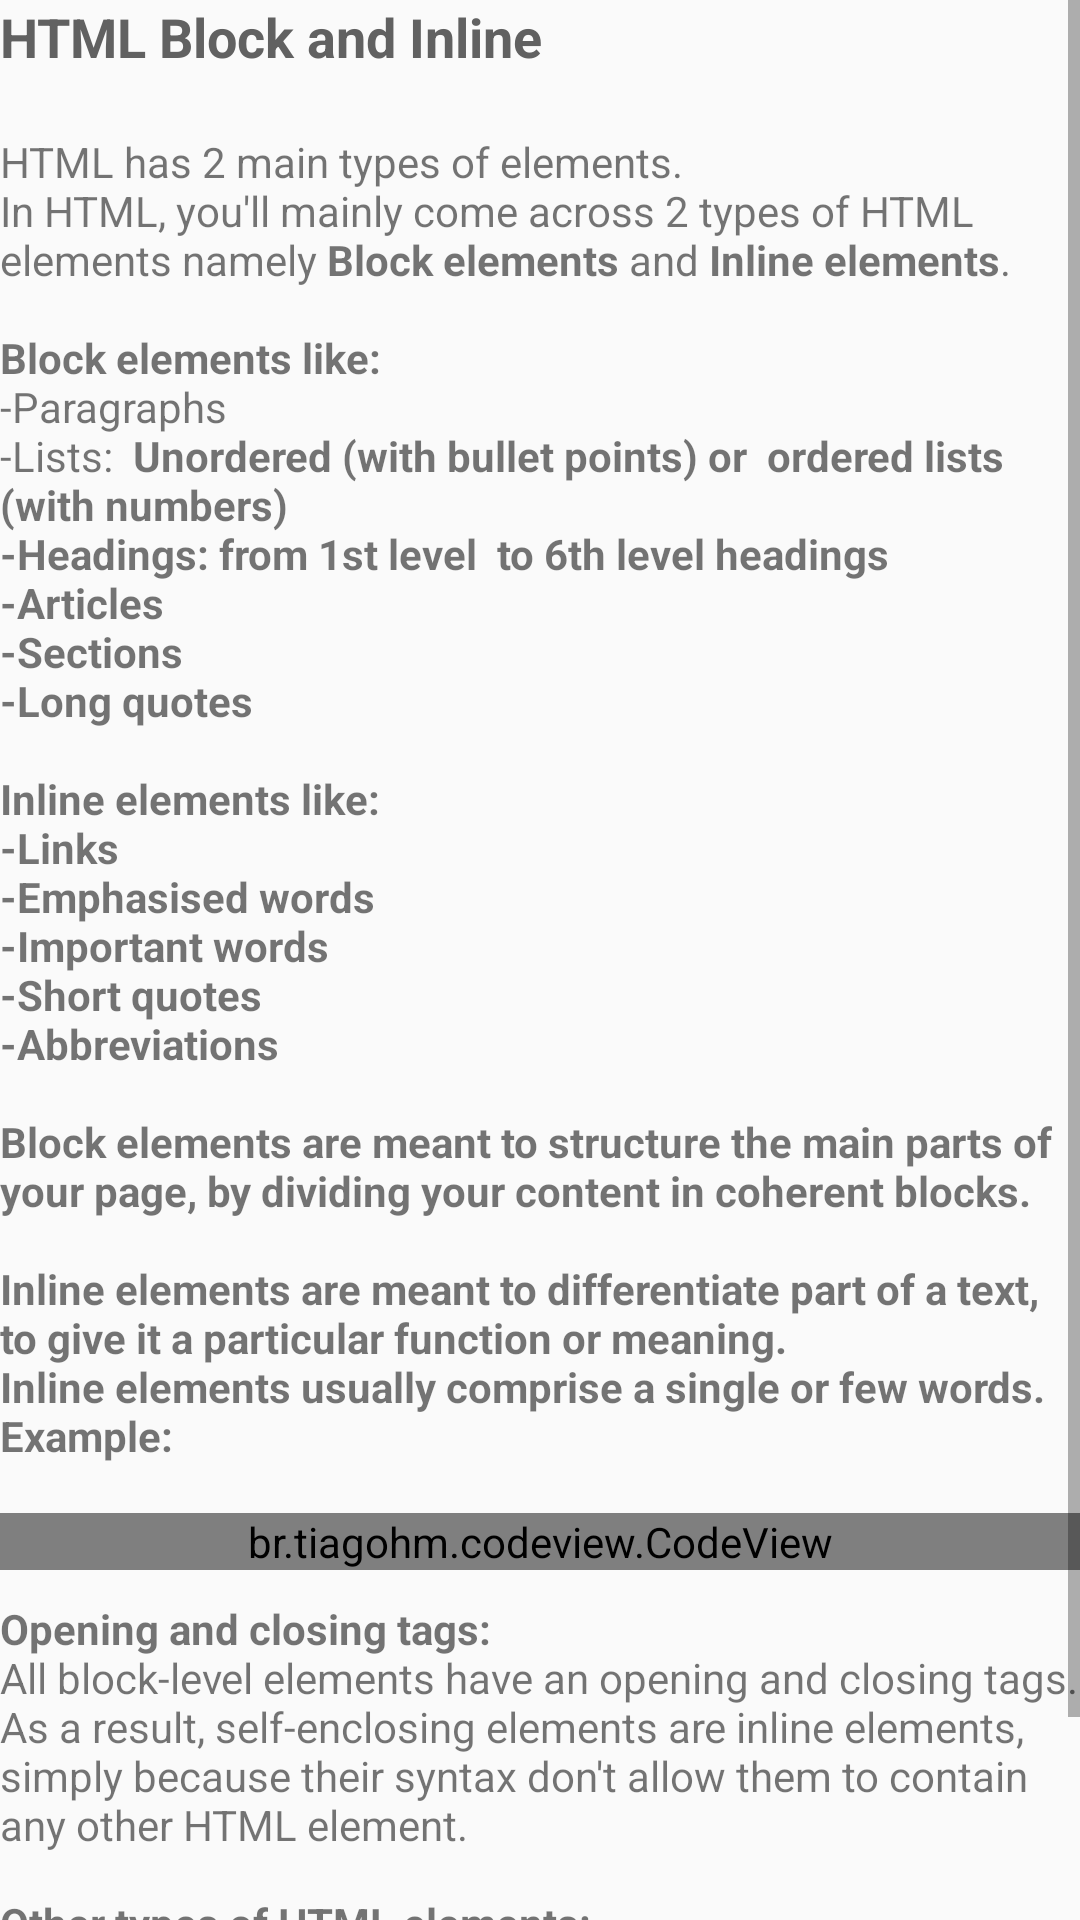

The Android layout XML behind this screen, and the referenced resources:
<!-- AndroidManifest.xml: application theme AppTheme -->
<!-- res/layout/fragment_h_lesson2.xml -->
<ScrollView xmlns:android="http://schemas.android.com/apk/res/android"
    xmlns:tools="http://schemas.android.com/tools"
    android:layout_width="match_parent"
    android:layout_height="match_parent"
    tools:context=".courses.html.hLesson2Fragment"
    xmlns:app="http://schemas.android.com/apk/res-auto">


            <LinearLayout
                android:layout_width="match_parent"
                android:layout_height="match_parent"
                android:orientation="vertical">
                <TextView
                    android:layout_width="wrap_content"
                    android:layout_height="wrap_content"
                    android:text="HTML Block and Inline"
                    style="@style/TitleText"/>
                <TextView
                    android:layout_width="match_parent"
                    android:layout_height="wrap_content"
                    android:text="@string/block_and_inline_1"
                    android:layout_marginTop="10dp"/>
                <br.tiagohm.codeview.CodeView
                    android:layout_width="match_parent"
                    android:layout_height="wrap_content"
                    android:layout_marginBottom="10dp"
                    android:id="@+id/code1"/>
                <TextView
                    android:layout_width="match_parent"
                    android:layout_height="wrap_content"
                    android:text="@string/block_and_inline_2"/>
            </LinearLayout>


</ScrollView>
<!-- resources referenced by this layout -->
<resources>
  <string name="block_and_inline_1">HTML has 2 main types of elements.
          \nIn HTML, you\'ll mainly come across 2 types of HTML elements namely <b>Block elements</b> and <b>Inline elements</b>.\n
          \n<b>Block elements like:</b>
          \n-Paragraphs <b>&lt;p&gt;</b>
          \n-Lists: <b>&lt;ul&gt;</b> Unordered (with bullet points) or <b>&lt;ol&gt;</b> ordered lists (with numbers)
          \n-Headings: from 1st level <b>&lt;h1&gt;</b> to 6th level headings <b>&lt;h6&gt;</b>
          \n-Articles <b>&lt;article&gt;</b>
          \n-Sections <b>&lt;section&gt;</b>
          \n-Long quotes <b>&lt;blockquote&gt;</b>\n
          \n<b>Inline elements like:</b>
          \n-Links <b>&lt;a&gt;</b>
          \n-Emphasised words <b>&lt;em&gt;</b>
          \n-Important words <b>&lt;strong&gt;</b>
          \n-Short quotes <b>&lt;q&gt;</b>
          \n-Abbreviations <b>&lt;abbr&gt;</b>\n
          \n<b>Block elements</b> are meant to structure the main parts of your page, by dividing your content in coherent blocks.\n
          \n<b>Inline elements</b> are meant to differentiate part of a text, to give it a particular function or meaning.
          \nInline elements usually comprise a single or few words.
          \n<b>Example:</b>\n
      </string>
  <string name="block_and_inline_2"><b>Opening and closing tags:</b>
          \nAll block-level elements have an opening and closing tags.
          \nAs a result, self-enclosing elements are inline elements, simply because their syntax don\'t allow them to contain any other HTML element.
          
          
          
          
          
          
          
          
          
          \n\n<b>Other types of HTML elements:</b>
          \nThere are several exceptions to the block and inline elements, but the ones you will most often encounter are: list items for the <b>&lt;li&gt;</b> table, table rows, table cells for <b>&lt;table&gt;, &lt;tr&gt;</b>  and <b>&lt;td&gt;</b> respectively
      </string>
  <style name="TitleText" parent="TextAppearance.AppCompat">
          <item name="android:textStyle">bold</item>
          <item name="android:textSize">18sp</item>
          <item name="android:textColor">#616161</item>
          <item name="android:layout_marginBottom">10dp</item>
      </style>
  <style name="AppTheme" parent="Theme.AppCompat.Light.DarkActionBar">
          
          <item name="colorPrimary">@color/colorPrimary</item>
          <item name="colorPrimaryDark">@color/colorPrimaryDark</item>
          <item name="colorAccent">@color/colorAccent</item>
          <item name="android:windowActionBarOverlay">true</item>
      </style>
  <color name="colorPrimary">#3f51b5</color>
  <color name="colorPrimaryDark">#303F9F</color>
  <color name="colorAccent">#FF4081</color>
</resources>
